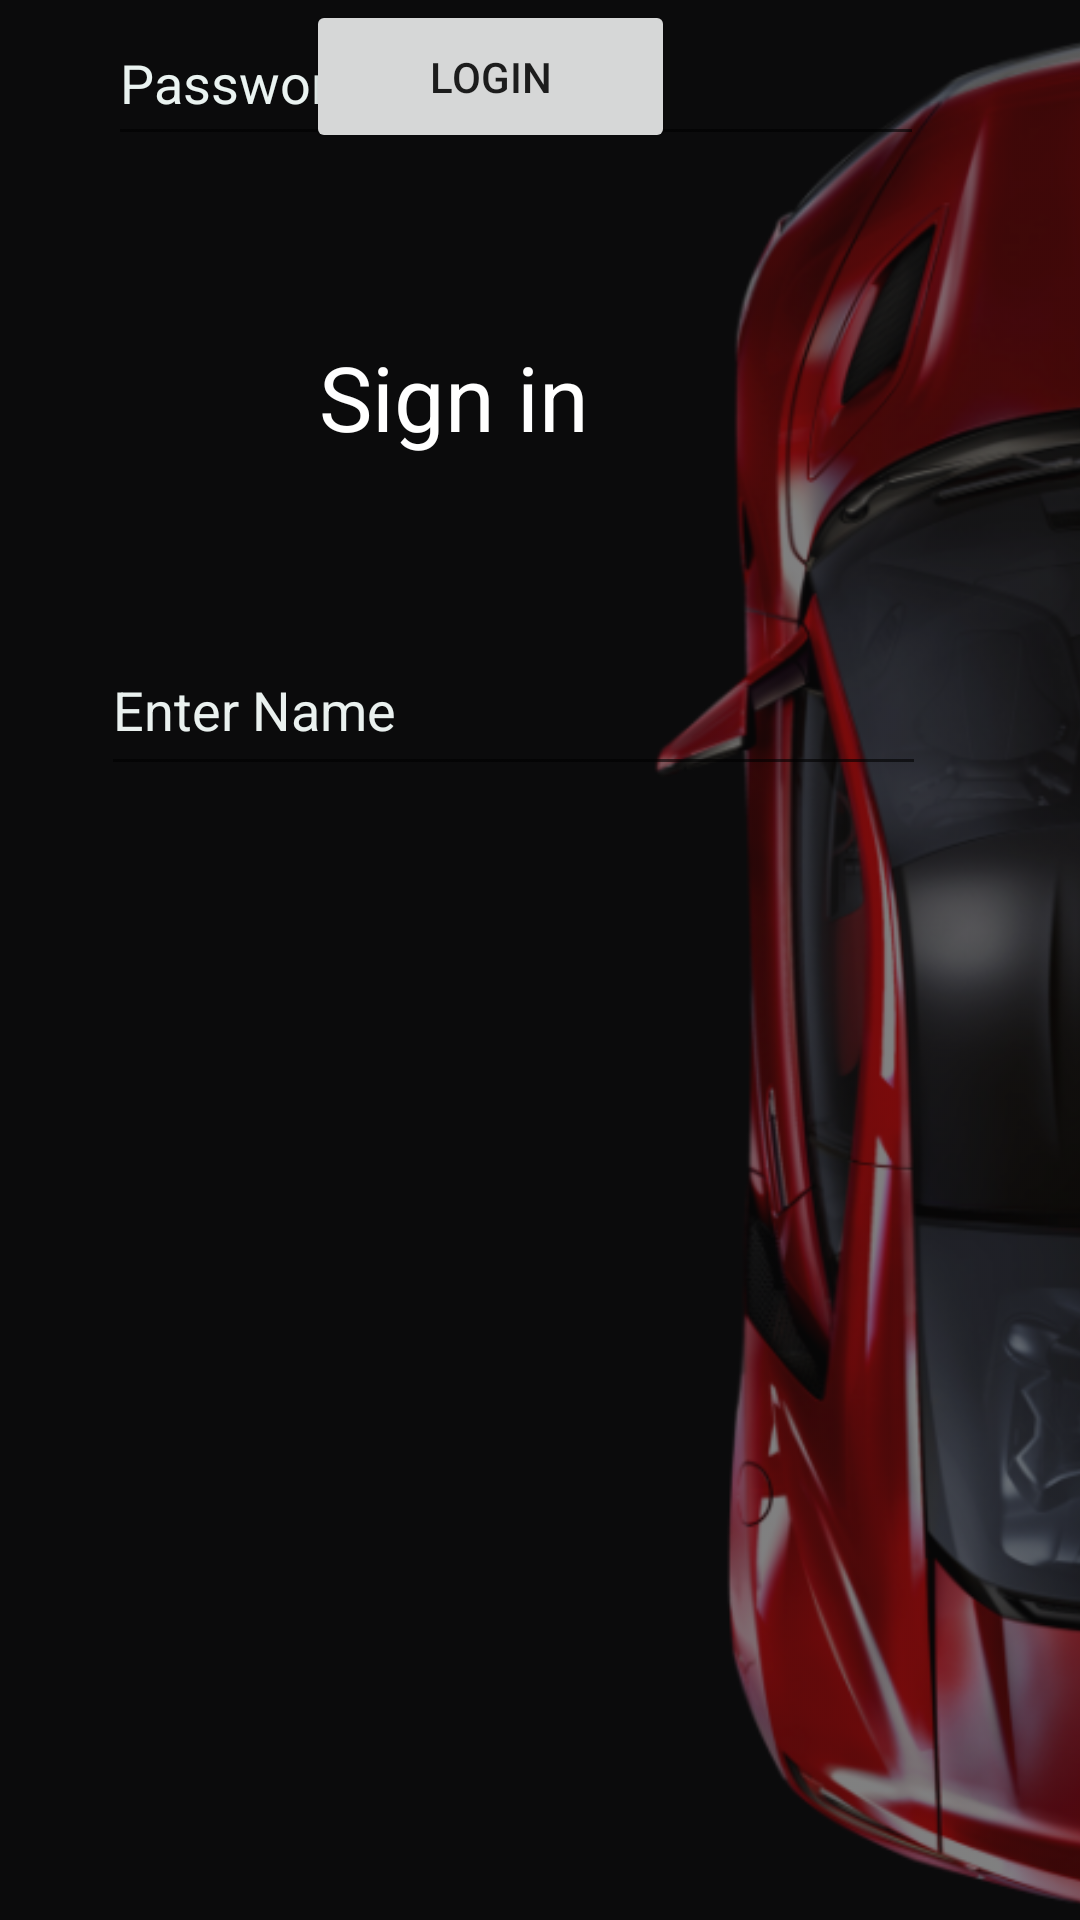

Reconstruct the res/layout file that produces this screen, plus the resources it refers to.
<!-- AndroidManifest.xml: application theme Theme.Final_rentalcar -->
<!-- res/layout/sign_in.xml -->
<?xml version="1.0" encoding="utf-8"?>
<androidx.constraintlayout.widget.ConstraintLayout xmlns:android="http://schemas.android.com/apk/res/android"
    xmlns:app="http://schemas.android.com/apk/res-auto"
    xmlns:tools="http://schemas.android.com/tools"
    android:layout_width="match_parent"
    android:layout_height="match_parent"
    android:background="@color/black">


    <ImageView
        android:id="@+id/imageView2"
        android:layout_width="wrap_content"
        android:layout_height="wrap_content"
        android:layout_marginStart="204dp"
        app:layout_constraintBottom_toBottomOf="parent"
        app:layout_constraintStart_toStartOf="parent"
        app:layout_constraintTop_toTopOf="parent"
        app:layout_constraintVertical_bias="0.0"
        app:srcCompat="@drawable/toppy"
        tools:ignore="MissingConstraints" />

    <EditText
        android:id="@+id/editText"
        android:layout_width="275dp"
        android:layout_height="54dp"
        android:layout_alignParentStart="true"
        android:layout_alignParentLeft="true"
        android:layout_alignParentEnd="true"
        android:layout_alignParentRight="true"
        android:layout_marginTop="208dp"
        android:focusable="true"
        android:hint="Enter Name"
        android:textColorHighlight="#ff7eff15"
        android:textColorHint="#EAF1EF"
        app:layout_constraintEnd_toEndOf="parent"
        app:layout_constraintHorizontal_bias="0.397"
        app:layout_constraintStart_toStartOf="parent"
        app:layout_constraintTop_toTopOf="parent" />

    <EditText
        android:id="@+id/editText2"
        android:layout_width="272dp"
        android:layout_height="52dp"
        android:layout_below="@+id/editText"
        android:layout_alignEnd="@+id/editText"
        android:layout_alignRight="@+id/editText"
        android:layout_alignParentStart="true"
        android:layout_alignParentLeft="true"
        android:ems="10"
        android:hint="Password"
        android:inputType="textPassword"
        android:textColorHint="#EAF3F1"
        app:layout_constraintEnd_toEndOf="parent"
        app:layout_constraintHorizontal_bias="0.41"
        app:layout_constraintStart_toStartOf="parent"
        tools:layout_editor_absoluteY="296dp"
        tools:ignore="MissingConstraints" />

    <TextView
        android:id="@+id/textView2"
        android:layout_width="118dp"
        android:layout_height="58dp"
        android:layout_below="@+id/editText2"
        android:layout_alignParentStart="true"
        android:layout_alignParentLeft="true"
        android:layout_marginTop="112dp"
        android:text="Sign in"
        android:textColor="@color/white"
        android:textSize="30dp"
        app:layout_constraintEnd_toEndOf="parent"
        app:layout_constraintHorizontal_bias="0.44"
        app:layout_constraintStart_toStartOf="parent"
        app:layout_constraintTop_toTopOf="parent" />

    <Button
        android:id="@+id/button"
        android:layout_width="123dp"
        android:layout_height="51dp"
        android:layout_alignParentBottom="true"
        android:layout_toStartOf="@+id/textview"
        android:text="login"
        app:layout_constraintEnd_toEndOf="parent"
        app:layout_constraintHorizontal_bias="0.43"
        app:layout_constraintStart_toStartOf="parent"
        tools:layout_editor_absoluteY="418dp"
        tools:ignore="MissingConstraints" />

</androidx.constraintlayout.widget.ConstraintLayout>
<!-- resources referenced by this layout -->
<resources>
  <color name="black">#0B0B0C</color>
  <color name="white">#FFFFFFFF</color>
  <!-- drawable toppy: png bitmap (drawable, 396275 bytes) -->
  <style name="Theme.Final_rentalcar" parent="Theme.MaterialComponents.Light.NoActionBar">
          
          <item name="colorPrimary">@color/purple_500</item>
          <item name="colorPrimaryVariant">@color/purple_700</item>
          <item name="colorOnPrimary">@color/white</item>
          
          <item name="colorSecondary">@color/teal_200</item>
          <item name="colorSecondaryVariant">@color/teal_700</item>
          <item name="colorOnSecondary">@color/black</item>
          
          <item name="android:statusBarColor" tools:targetApi="l">?attr/colorPrimaryVariant</item>
          
      </style>
  <color name="purple_500">#F4BC33</color>
  <color name="purple_700">#F4BC33</color>
  <color name="teal_200">#BABDBF</color>
  <color name="teal_700">#BABDBF</color>
</resources>
